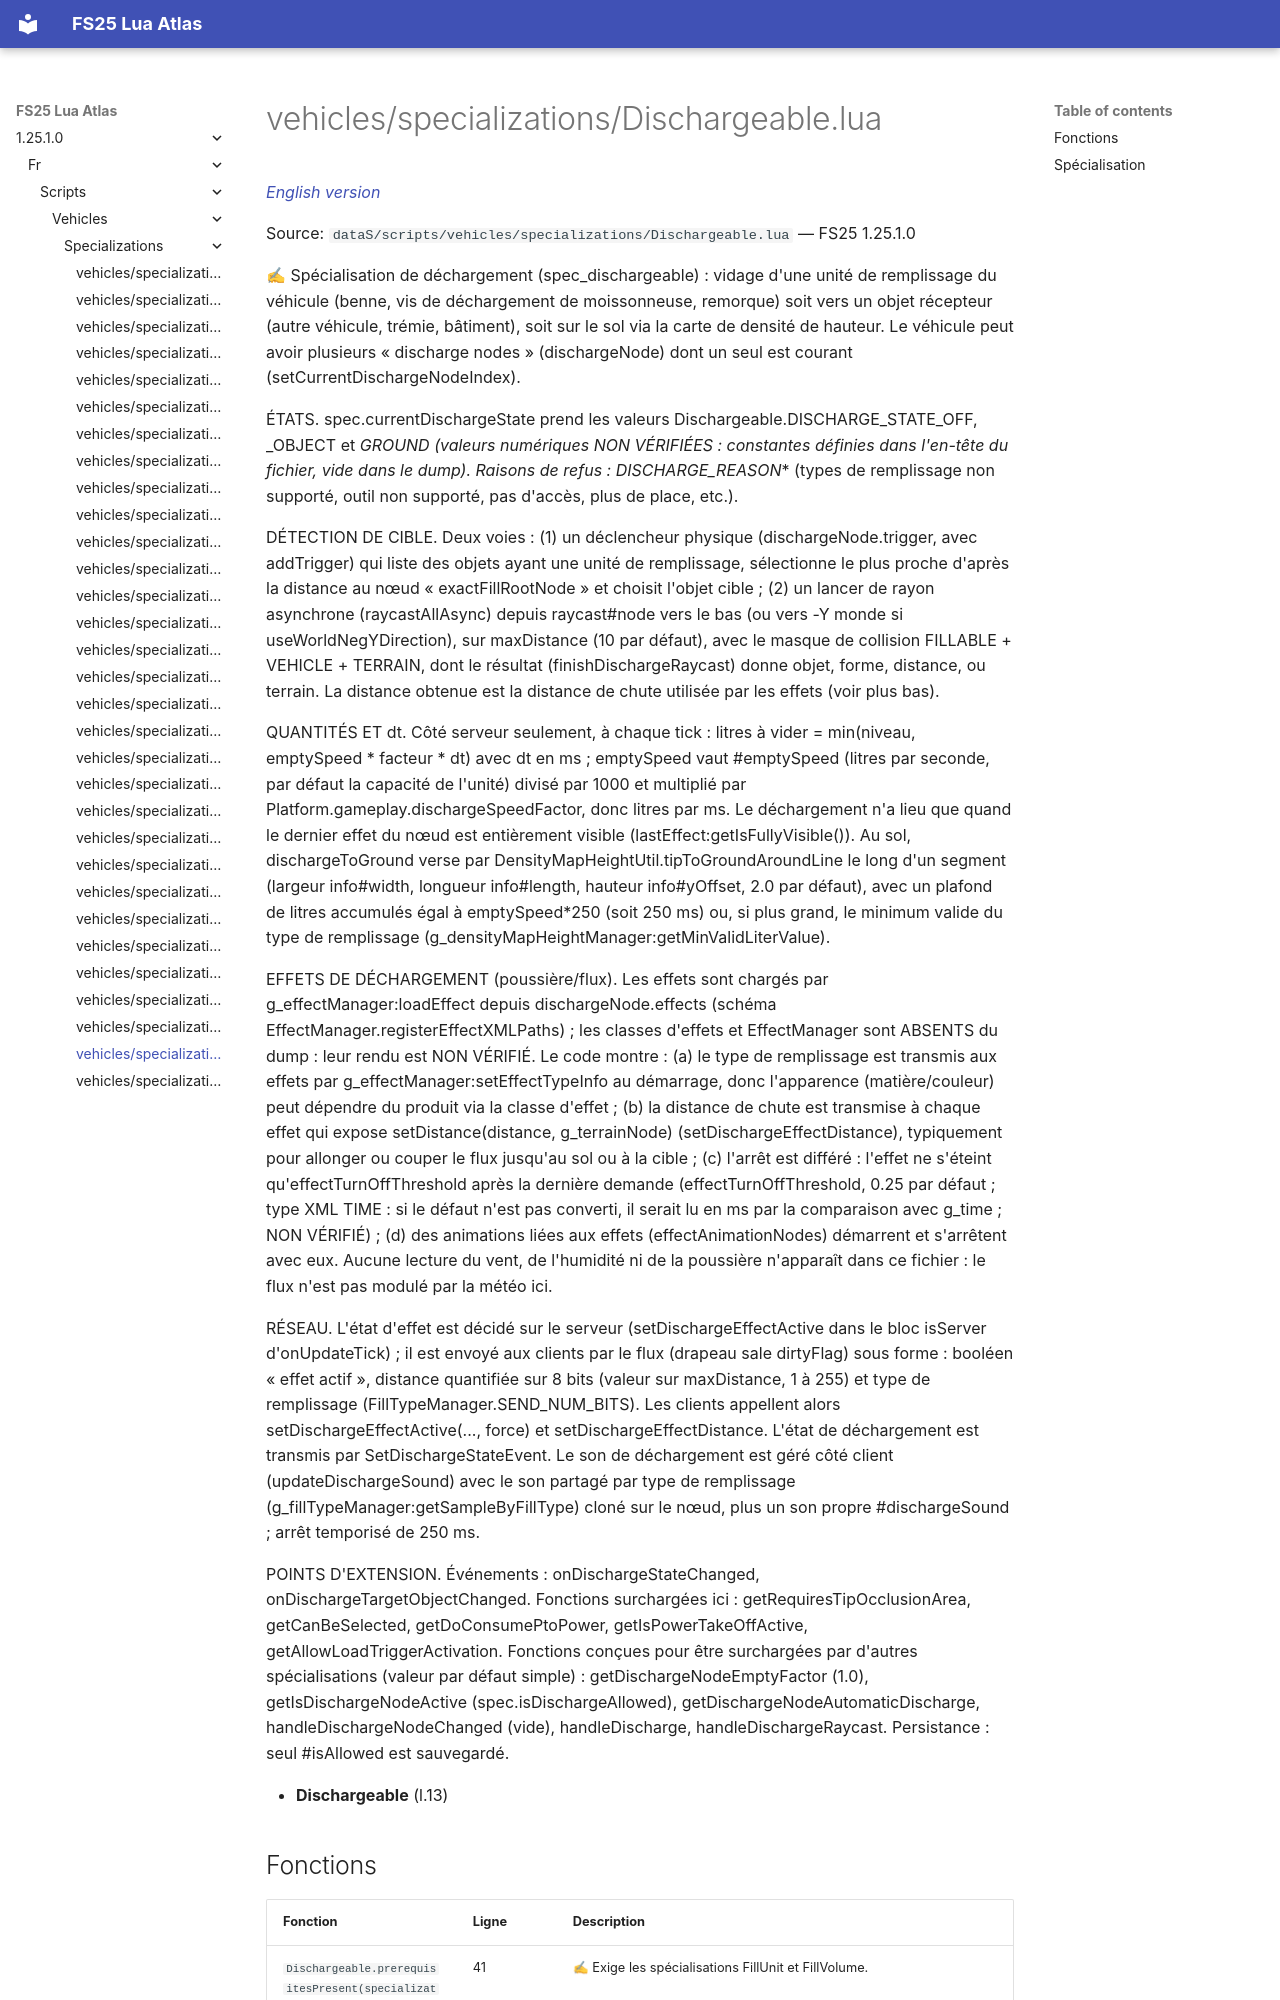

repository: Tim0219800/fs25-lua-atlas · page: 1.25.1.0/fr/scripts/vehicles/specializations/Dischargeable.html · generator: mkdocs

# vehicles/specializations/Dischargeable.lua

*[English version](../../../../scripts/vehicles/specializations/Dischargeable.md)*

Source: `dataS/scripts/vehicles/specializations/Dischargeable.lua` — FS25 1.25.1.0

✍ Spécialisation de déchargement (spec_dischargeable) : vidage d'une unité de remplissage du véhicule (benne, vis de déchargement de moissonneuse, remorque) soit vers un objet récepteur (autre véhicule, trémie, bâtiment), soit sur le sol via la carte de densité de hauteur. Le véhicule peut avoir plusieurs « discharge nodes » (dischargeNode) dont un seul est courant (setCurrentDischargeNodeIndex).

ÉTATS. spec.currentDischargeState prend les valeurs Dischargeable.DISCHARGE_STATE_OFF, _OBJECT et _GROUND (valeurs numériques NON VÉRIFIÉES : constantes définies dans l'en-tête du fichier, vide dans le dump). Raisons de refus : DISCHARGE_REASON_* (types de remplissage non supporté, outil non supporté, pas d'accès, plus de place, etc.).

DÉTECTION DE CIBLE. Deux voies : (1) un déclencheur physique (dischargeNode.trigger, avec addTrigger) qui liste des objets ayant une unité de remplissage, sélectionne le plus proche d'après la distance au nœud « exactFillRootNode » et choisit l'objet cible ; (2) un lancer de rayon asynchrone (raycastAllAsync) depuis raycast#node vers le bas (ou vers -Y monde si useWorldNegYDirection), sur maxDistance (10 par défaut), avec le masque de collision FILLABLE + VEHICLE + TERRAIN, dont le résultat (finishDischargeRaycast) donne objet, forme, distance, ou terrain. La distance obtenue est la distance de chute utilisée par les effets (voir plus bas).

QUANTITÉS ET dt. Côté serveur seulement, à chaque tick : litres à vider = min(niveau, emptySpeed * facteur * dt) avec dt en ms ; emptySpeed vaut #emptySpeed (litres par seconde, par défaut la capacité de l'unité) divisé par 1000 et multiplié par Platform.gameplay.dischargeSpeedFactor, donc litres par ms. Le déchargement n'a lieu que quand le dernier effet du nœud est entièrement visible (lastEffect:getIsFullyVisible()). Au sol, dischargeToGround verse par DensityMapHeightUtil.tipToGroundAroundLine le long d'un segment (largeur info#width, longueur info#length, hauteur info#yOffset, 2.0 par défaut), avec un plafond de litres accumulés égal à emptySpeed*250 (soit 250 ms) ou, si plus grand, le minimum valide du type de remplissage (g_densityMapHeightManager:getMinValidLiterValue).

EFFETS DE DÉCHARGEMENT (poussière/flux). Les effets sont chargés par g_effectManager:loadEffect depuis dischargeNode.effects (schéma EffectManager.registerEffectXMLPaths) ; les classes d'effets et EffectManager sont ABSENTS du dump : leur rendu est NON VÉRIFIÉ. Le code montre : (a) le type de remplissage est transmis aux effets par g_effectManager:setEffectTypeInfo au démarrage, donc l'apparence (matière/couleur) peut dépendre du produit via la classe d'effet ; (b) la distance de chute est transmise à chaque effet qui expose setDistance(distance, g_terrainNode) (setDischargeEffectDistance), typiquement pour allonger ou couper le flux jusqu'au sol ou à la cible ; (c) l'arrêt est différé : l'effet ne s'éteint qu'effectTurnOffThreshold après la dernière demande (effectTurnOffThreshold, 0.25 par défaut ; type XML TIME : si le défaut n'est pas converti, il serait lu en ms par la comparaison avec g_time ; NON VÉRIFIÉ) ; (d) des animations liées aux effets (effectAnimationNodes) démarrent et s'arrêtent avec eux. Aucune lecture du vent, de l'humidité ni de la poussière n'apparaît dans ce fichier : le flux n'est pas modulé par la météo ici.
